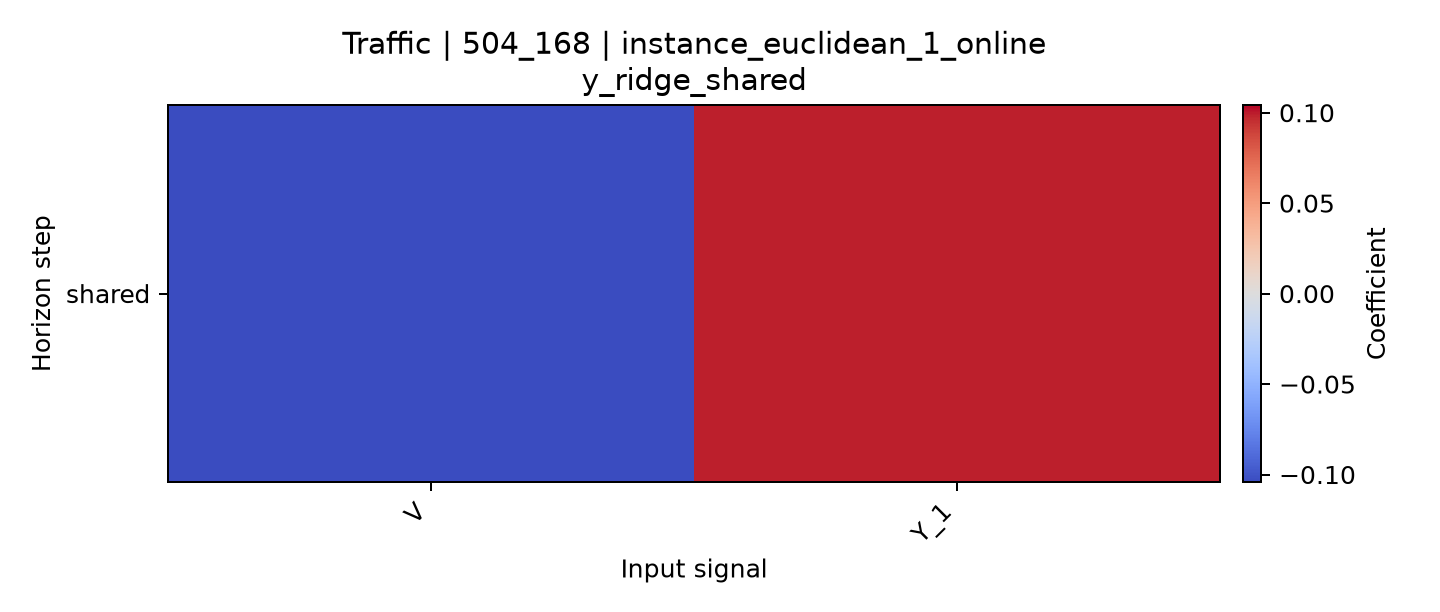

The table this chart was drawn from, first rows:
horizon, V, Y_1
shared, -0.1042, 0.09868
